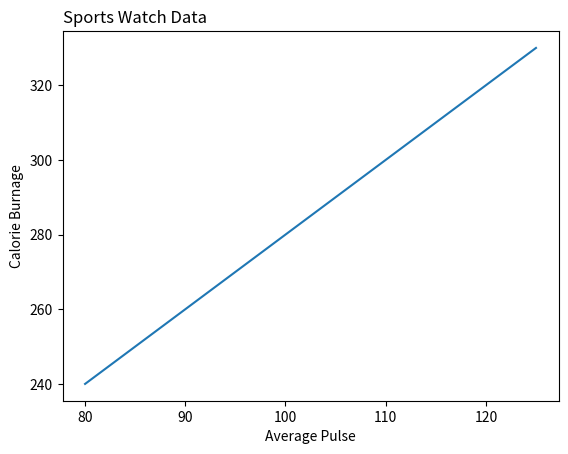

This figure's Python source:
# https://www.w3schools.com/python/matplotlib_labels.asp


# # With Pyplot, you can use the xlabel() and ylabel() functions to set a label for the x- and y-axis.
# # Example: Add labels to the x- and y-axis:
# import numpy as np
# import matplotlib.pyplot as plt
# x = np.array([80, 85, 90, 95, 100, 105, 110, 115, 120, 125])
# y = np.array([240, 250, 260, 270, 280, 290, 300, 310, 320, 330])
# plt.plot(x, y)
# plt.xlabel("Average Pulse")
# plt.ylabel("Calorie Burnage")
# plt.show()


# # With Pyplot, you can use the title() function to set a title for the plot.
# # Example: Add a plot title and labels for the x- and y-axis:
# import numpy as np
# import matplotlib.pyplot as plt
# x = np.array([80, 85, 90, 95, 100, 105, 110, 115, 120, 125])
# y = np.array([240, 250, 260, 270, 280, 290, 300, 310, 320, 330])
# plt.plot(x, y)
# plt.title("Sports Watch Data")
# plt.xlabel("Average Pulse")
# plt.ylabel("Calorie Burnage")
# plt.show()


# # You can use the fontdict parameter in xlabel(), ylabel(), and title() to set font properties for the title and labels.
# # Example: Set font properties for the title and labels:
# import numpy as np
# import matplotlib.pyplot as plt
# x = np.array([80, 85, 90, 95, 100, 105, 110, 115, 120, 125])
# y = np.array([240, 250, 260, 270, 280, 290, 300, 310, 320, 330])
# font1 = {'family':'serif','color':'blue','size':20}
# font2 = {'family':'serif','color':'darkred','size':15}
# plt.title("Sports Watch Data", fontdict = font1)
# plt.xlabel("Average Pulse", fontdict = font2)
# plt.ylabel("Calorie Burnage", fontdict = font2)
# plt.plot(x, y)
# plt.show()


# You can use the loc parameter in title() to position the title.
# Legal values are: 'left', 'right', and 'center'. Default value is 'center'.
# Example: Position the title to the left:
import numpy as np
import matplotlib.pyplot as plt
x = np.array([80, 85, 90, 95, 100, 105, 110, 115, 120, 125])
y = np.array([240, 250, 260, 270, 280, 290, 300, 310, 320, 330])
plt.title("Sports Watch Data", loc = 'left')
plt.xlabel("Average Pulse")
plt.ylabel("Calorie Burnage")
plt.plot(x, y)
plt.show()

